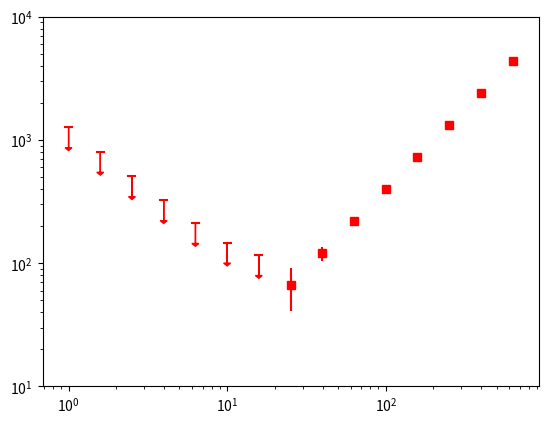

Recreate this plot in Python.
# utility plotting functions

import numpy as np
from matplotlib import pyplot


def positive(a):
    """
    return  a if a > 0
            0 if a <= 0
    """
    return (np.sign(a) + 1.) * a / 2.


def logPlotData(data, err, epsilon):
    """
    avoid negative values for the down errors on loglog plots
    useful for systematic uncertainty ranges
    INPUT:
        data - data
        err - errors
        epsilon - lower cutoff
    OUTPUT:
        makes data and errors small-positive for plotting in logplots
    """
    err += epsilon
    if err.ndim == 1:
        dnErr = 1. * err
        upErr = 1. * err
    else:
        dnErr = 1. * err[0]
        upErr = 1. * err[1]
    Min = positive(data - dnErr - epsilon) + epsilon
    Med = positive(data - 2 * epsilon) + 2 * epsilon
    Max = positive(data + upErr - 3 * epsilon) + 3 * epsilon
    return Med, [Med - Min, Max - Med]



def plotLimLog(xs, fs, ferrs, sigma=2.0, 
               headw=0.1, arrowl=0.35, epsilon=1.e-15, **kwargs):
    """ 
    Plot limit when value is less than sigma*error away from zero
    Input:
        xs - array, x-values
        fs - array, y-values
        ferrs - array, y-errors
        sigma - number, plot limit if  f[i] < sigma * ferrs[i]
            Default: 2.
        headw - number, the width of the arrow head relative to xs[i]
                        and the hight of the arrow head relative to ys[i]
            Default: 0.1
        arrowl - number, the length of the arrow line relative to fs[i]
            Default: 0.2
        epsilon - number, smallest number, should be outside of the y range
            Default: 1.e-15
        **kwargs - arguments for pyplot.errobar function
    Output:
        plots errorbars
        plots arrows
        returns errorbars object - the same as output of pyplot.errorbars function

    Comments:
        only works for log-log plots

[redacted]

    """

    fs = np.array(fs)
    ferrs = np.array(ferrs)
    xs = np.array(xs)
    upper_limits = fs + ferrs * sigma

    # find indices where the points are OK
    point_inds = (ferrs * sigma <= fs)
    upper_limits[point_inds] = epsilon

    # find the indices where the points have to be substituted with limits
    lim_inds = (ferrs * sigma > fs)
    fs[lim_inds] = epsilon
    ferrs[lim_inds] = epsilon

    # plot error bars
    errorbars = pyplot.errorbar(xs, fs, ferrs, ls='', **kwargs)
    color = errorbars[0].get_color()

    # plot arrows
    for i, ul in enumerate(upper_limits):
        # parameters of the arrow
        dx = 0
        dy = ul * arrowl
        #al = np.power(10,np.log10(ul[u])-arrowl)-ul[u]
        alh = dy * headw
        alw = xs[i] * headw

        # bar at the top of the arrow
        delta = 0.5 * headw
        xx = xs[i] * np.array([1 - delta, 1 + delta])
        yy = ul * np.ones(2)

        pyplot.arrow(xs[i], ul, dx, -dy, shape='full',
                     length_includes_head=True, head_width=alw, head_length=alh,
                     edgecolor=color, facecolor=color)
        pyplot.plot(xx, yy, c=color)
    
    return errorbars

if __name__ == '__main__':
    xs = 10.**np.arange(0., 3., 0.2)
    fs = xs**1.3
    ferrs = xs
    ferrs = ferrs[::-1]

    pyplot.figure()

    plotLimLog(xs, fs, ferrs, headw=0.1, arrowl=0.35, marker='s', color='r')
    pyplot.xscale('log')
    pyplot.yscale('log')
    pyplot.ylim(10, 10**4.)
    pyplot.show()
    
